Labelled photos from "bp", an image-classification folder in aldinabu/bp. The possible labels are: discoloration, micro defect, structural irreparable defect, structural repairable defect, textural defect, undamaged.

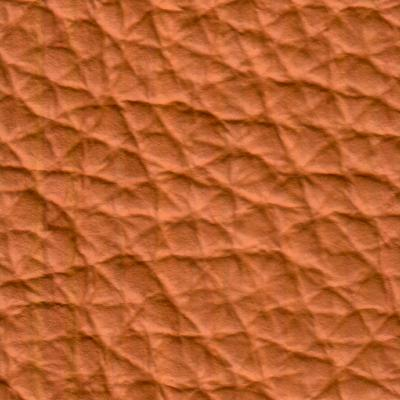
Label: textural defect

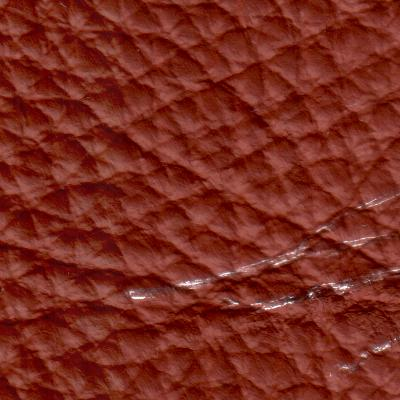
Label: structural irreparable defect

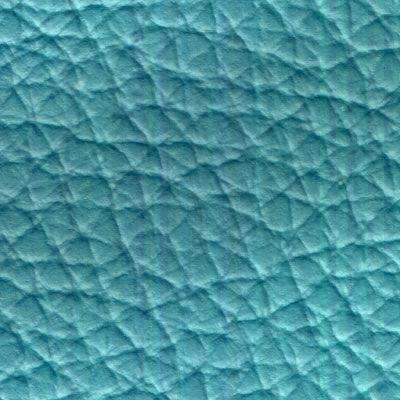
Label: discoloration

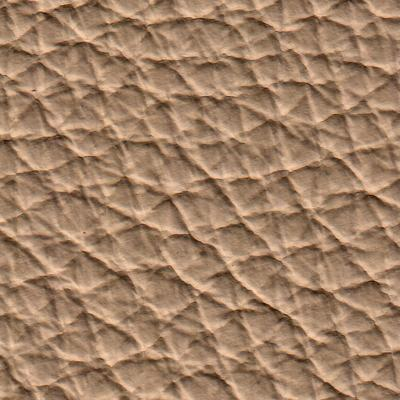
Label: undamaged

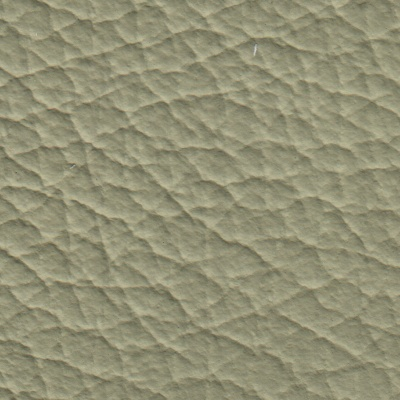
Label: micro defect

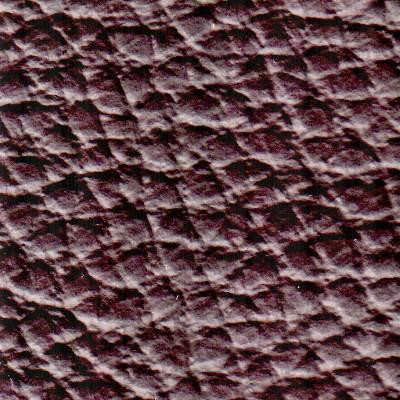
Label: structural repairable defect
